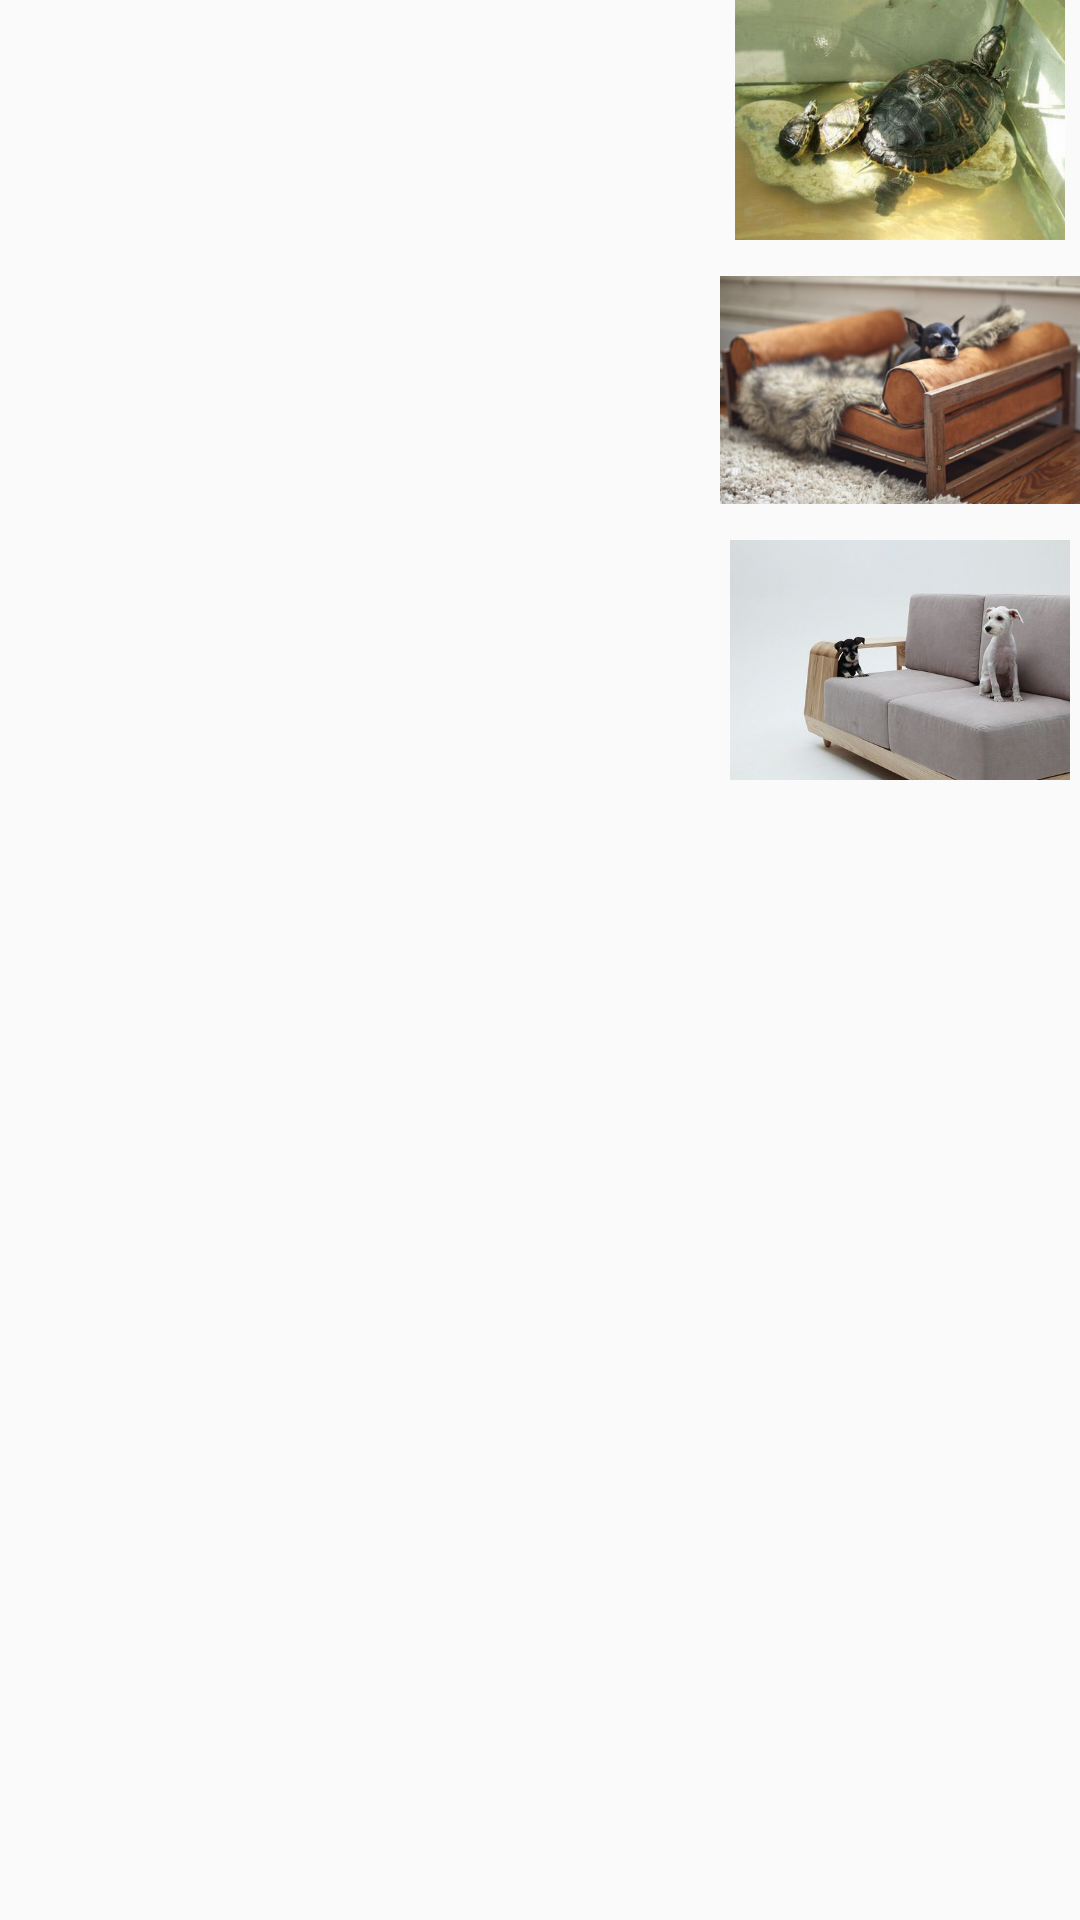

Android layout source for this screen:
<!-- AndroidManifest.xml: application theme AppTheme -->
<!-- res/layout/find_listview.xml -->
<?xml version="1.0" encoding="utf-8"?>
<LinearLayout xmlns:android="http://schemas.android.com/apk/res/android"
    android:layout_width="match_parent"
    android:layout_height="match_parent"
    android:orientation="vertical">
    <LinearLayout
        android:layout_width="match_parent"
        android:layout_height="wrap_content"
        android:orientation="horizontal">
        <LinearLayout
            android:layout_width="0dp"
            android:layout_height="60dp"
            android:orientation="vertical"
            android:layout_marginTop="20dp"
            android:layout_weight="2">
            <TextView
                android:id="@+id/house_turtle"
                android:layout_width="wrap_content"
                android:layout_height="wrap_content"/>
            <LinearLayout
                android:layout_width="wrap_content"
                android:layout_height="wrap_content"
                android:orientation="horizontal">
                <TextView
                    android:id="@+id/house_turtle_where"
                    android:layout_width="wrap_content"
                    android:layout_height="wrap_content"/>
                <ImageView
                    android:id="@+id/find_city_eye"
                    android:layout_width="20dp"
                    android:layout_height="20dp"
                    android:layout_marginLeft="15dp"
                    android:src="@mipmap/find_hot_eye"/>
                <TextView
                    android:id="@+id/house_turtle_scan"
                    android:layout_width="wrap_content"
                    android:layout_height="wrap_content"
                    android:layout_marginLeft="5dp"/>
                <ImageView
                    android:id="@+id/find_city_yes"
                    android:layout_width="20dp"
                    android:layout_height="20dp"
                    android:layout_marginLeft="5dp"
                    android:src="@mipmap/find_hot_yes"/>
                <TextView
                    android:id="@+id/house_turtle_zan"
                    android:layout_width="wrap_content"
                    android:layout_height="wrap_content"
                    android:layout_marginLeft="5dp"/>
            </LinearLayout>
        </LinearLayout>
        <ImageView
            android:id="@+id/find_city_image"
            android:layout_width="0dp"
            android:layout_height="80dp"
            android:layout_weight="1"
            android:layout_alignRight="@+id/find_relativelayout"
            android:src="@mipmap/house_share_1"/>
    </LinearLayout>

    <LinearLayout
        android:layout_width="match_parent"
        android:layout_height="wrap_content"
        android:orientation="horizontal"
        android:layout_marginTop="10dp">
        <LinearLayout
            android:layout_width="0dp"
            android:layout_height="60dp"
            android:orientation="vertical"
            android:layout_marginTop="20dp"
            android:layout_weight="2">
            <TextView
                android:id="@+id/house_dog"
                android:layout_width="wrap_content"
                android:layout_height="wrap_content"/>
            <LinearLayout
                android:layout_width="wrap_content"
                android:layout_height="wrap_content"
                android:orientation="horizontal">
                <TextView
                    android:id="@+id/house_dog_where"
                    android:layout_width="wrap_content"
                    android:layout_height="wrap_content"/>
                <ImageView
                    android:id="@+id/find_home_eye"
                    android:layout_width="20dp"
                    android:layout_height="20dp"
                    android:layout_marginLeft="15dp"
                    android:src="@mipmap/find_hot_eye"/>
                <TextView
                    android:id="@+id/house_dog_scan"
                    android:layout_width="wrap_content"
                    android:layout_height="wrap_content"
                    android:layout_marginLeft="5dp"/>
                <ImageView
                    android:id="@+id/find_home_yes"
                    android:layout_width="20dp"
                    android:layout_height="20dp"
                    android:layout_marginLeft="5dp"
                    android:src="@mipmap/find_hot_yes"/>
                <TextView
                    android:id="@+id/house_dog_zan"
                    android:layout_width="wrap_content"
                    android:layout_height="wrap_content"
                    android:layout_marginLeft="5dp"/>
            </LinearLayout>
        </LinearLayout>
        <ImageView
            android:id="@+id/find_home_image"
            android:layout_width="0dp"
            android:layout_height="80dp"
            android:layout_weight="1"
            android:layout_alignRight="@+id/find_relativelayout"
            android:src="@mipmap/house_share_2"/>
    </LinearLayout>

    <LinearLayout
        android:layout_width="match_parent"
        android:layout_height="wrap_content"
        android:layout_marginTop="10dp"
        android:orientation="horizontal">
        <LinearLayout
            android:layout_width="0dp"
            android:layout_height="60dp"
            android:orientation="vertical"
            android:layout_marginTop="20dp"
            android:layout_weight="2">
            <TextView
                android:id="@+id/house_dogs"
                android:layout_width="wrap_content"
                android:layout_height="wrap_content"/>
            <LinearLayout
                android:layout_width="wrap_content"
                android:layout_height="wrap_content"
                android:orientation="horizontal">
                <TextView
                    android:id="@+id/house_dogs_where"
                    android:layout_width="wrap_content"
                    android:layout_height="wrap_content"/>
                <ImageView
                    android:id="@+id/find_jiangnan_eye"
                    android:layout_width="20dp"
                    android:layout_height="20dp"
                    android:layout_marginLeft="15dp"
                    android:src="@mipmap/find_hot_eye"/>
                <TextView
                    android:id="@+id/house_dogs_scan"
                    android:layout_width="wrap_content"
                    android:layout_height="wrap_content"
                    android:layout_marginLeft="5dp"/>
                <ImageView
                    android:id="@+id/find_jiangnan_yes"
                    android:layout_width="20dp"
                    android:layout_height="20dp"
                    android:layout_marginLeft="5dp"
                    android:src="@mipmap/find_hot_yes"/>
                <TextView
                    android:id="@+id/house_dogs_zan"
                    android:layout_width="wrap_content"
                    android:layout_height="wrap_content"
                    android:layout_marginLeft="5dp"/>
            </LinearLayout>
        </LinearLayout>
        <ImageView
            android:id="@+id/find_jiangnan_image"
            android:layout_width="0dp"
            android:layout_height="80dp"
            android:layout_weight="1"
            android:layout_alignRight="@+id/find_relativelayout"
            android:src="@mipmap/house_share_3"/>
    </LinearLayout>

</LinearLayout>
<!-- resources referenced by this layout -->
<resources>
  <!-- mipmap house_share_1: jpg bitmap (mipmap-mdpi, 44412 bytes) -->
  <!-- mipmap house_share_2: jpg bitmap (mipmap-mdpi, 42243 bytes) -->
  <!-- mipmap house_share_3: jpg bitmap (mipmap-mdpi, 16128 bytes) -->
  <style name="AppTheme" parent="Theme.AppCompat.Light.NoActionBar">
          
          <item name="colorPrimary">@color/colorPrimary</item>
          <item name="colorPrimaryDark">@color/colorPrimaryDark</item>
          <item name="colorAccent">@color/colorAccent</item>
          
      </style>
  <!-- not gathered from this repository: default colours our renderer supplied (Android Studio template values) -->
  <color name="colorPrimary">#FF6200EE</color>
  <color name="colorPrimaryDark">#FF3700B3</color>
  <color name="colorAccent">#FF03DAC5</color>
</resources>
